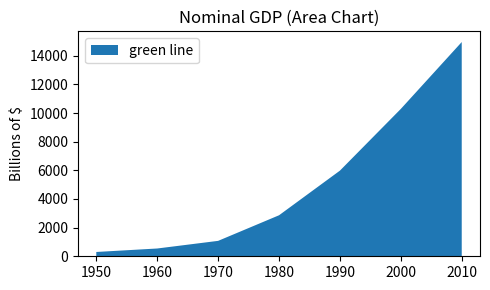
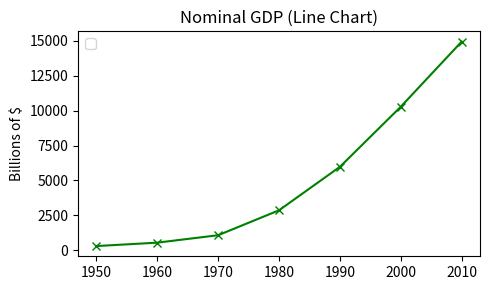
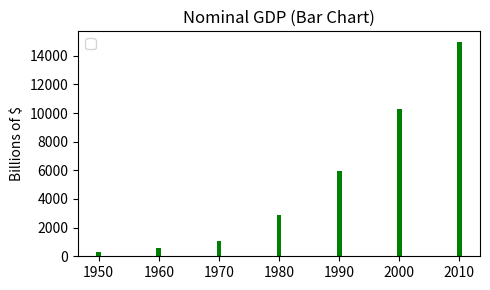

Reproduce these figures in Python, in order.
from matplotlib import pyplot as plt

# ---- stackplot ---- #
years = [1950, 1960, 1970, 1980, 1990, 2000, 2010]
gdp = [300.2, 543.3, 1075.9, 2862.5, 5979.6, 10289.7, 14958.3]

fig, ax = plt.subplots(figsize=(5,3))
ax.stackplot(years, gdp, labels=['green line'])
ax.set_title('Nominal GDP (Area Chart)')
ax.legend(loc='upper left')
ax.set_ylabel('Billions of $')
fig.tight_layout()
fig.show()

# ---- line ---- #
years = [1950, 1960, 1970, 1980, 1990, 2000, 2010]
gdp = [300.2, 543.3, 1075.9, 2862.5, 5979.6, 10289.7, 14958.3]

fig, ax = plt.subplots(figsize=(5,3))
ax.plot(years, gdp, color='green', marker='x', linestyle='solid')
ax.set_title('Nominal GDP (Line Chart)')
ax.legend(loc='upper left')
ax.set_ylabel('Billions of $')
fig.tight_layout()
fig.show()

# ---- bar plot ---- #
years = [1950, 1960, 1970, 1980, 1990, 2000, 2010]
gdp = [300.2, 543.3, 1075.9, 2862.5, 5979.6, 10289.7, 14958.3]

fig, ax = plt.subplots(figsize=(5,3))
ax.bar(years, gdp, color='green')
ax.set_title('Nominal GDP (Bar Chart)')
ax.legend(loc='upper left')
ax.set_ylabel('Billions of $')
fig.tight_layout()
fig.show()

